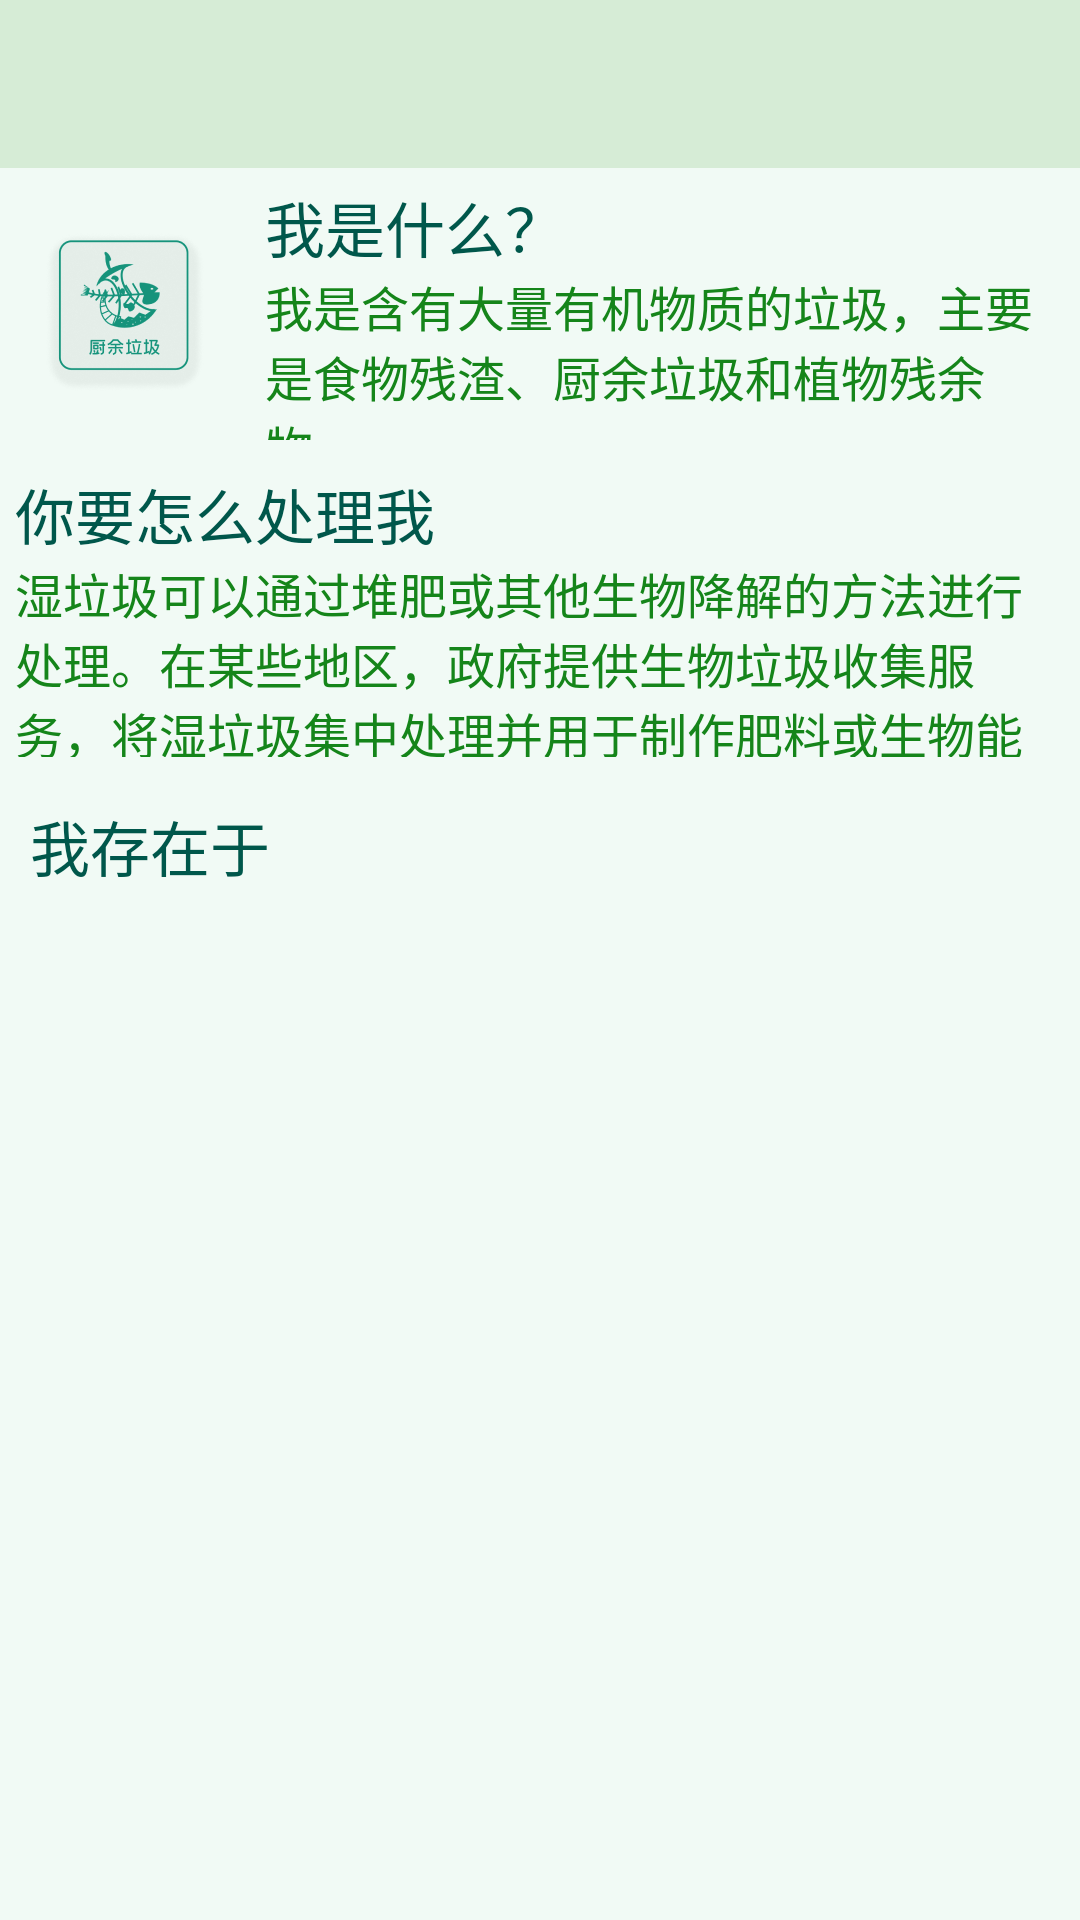

Layout XML and referenced resources for this Android screen:
<!-- AndroidManifest.xml: application theme AppTheme -->
<!-- res/layout/activity_wet.xml -->
<?xml version="1.0" encoding="utf-8"?>
<LinearLayout xmlns:android="http://schemas.android.com/apk/res/android"
    android:layout_width="match_parent"
    android:layout_height="match_parent"
    android:background="@drawable/bk_refuse"
    android:orientation="vertical">

    <androidx.appcompat.widget.Toolbar
        android:id="@+id/wet_toolbar"
        android:layout_width="match_parent"
        android:layout_height="?attr/actionBarSize"
        android:background="#D6ECD6" />

    <LinearLayout
        android:layout_width="match_parent"
        android:layout_height="0dp"
        android:layout_weight="1"
        android:orientation="horizontal">

        <ImageView
            android:layout_width="0dp"
            android:layout_height="match_parent"
            android:layout_margin="15dp"
            android:layout_weight="1"
            android:scaleType="fitCenter"
            android:src="@drawable/wet" />

        <LinearLayout
            android:layout_width="0dp"
            android:layout_height="match_parent"
            android:layout_margin="5dp"
            android:layout_weight="5"
            android:orientation="vertical">

            <TextView
                android:layout_width="wrap_content"
                android:layout_height="wrap_content"
                android:text="我是什么？"
                android:textColor="@color/colorPrimaryDark"
                android:textSize="20sp" />

            <TextView
                android:layout_width="wrap_content"
                android:layout_height="wrap_content"
                android:text="我是含有大量有机物质的垃圾，主要是食物残渣、厨余垃圾和植物残余物。"
                android:textColor="#15851A"
                android:textSize="16sp" />
        </LinearLayout>
    </LinearLayout>

    <LinearLayout
        android:layout_width="match_parent"
        android:layout_height="0dp"
        android:layout_margin="5dp"
        android:layout_weight="1"
        android:orientation="vertical">

        <TextView
            android:layout_width="wrap_content"
            android:layout_height="wrap_content"
            android:text="你要怎么处理我"
            android:textColor="@color/colorPrimaryDark"
            android:textSize="20sp" />

        <TextView
            android:layout_width="wrap_content"
            android:layout_height="wrap_content"
            android:text="湿垃圾可以通过堆肥或其他生物降解的方法进行处理。在某些地区，政府提供生物垃圾收集服务，将湿垃圾集中处理并用于制作肥料或生物能源。"
            android:textColor="#15851A"
            android:textSize="16sp" />
    </LinearLayout>

    <LinearLayout
        android:layout_width="match_parent"
        android:layout_height="0dp"
        android:layout_weight="4"
        android:orientation="vertical">

        <TextView
            android:layout_width="wrap_content"
            android:layout_height="wrap_content"
            android:layout_margin="10dp"
            android:text="我存在于"
            android:textColor="#00574B"
            android:textSize="20sp" />

        <androidx.recyclerview.widget.RecyclerView
            android:id="@+id/wet_recyclerView"
            android:layout_width="match_parent"
            android:layout_height="match_parent"
            android:layout_margin="10dp" />
    </LinearLayout>
</LinearLayout>
<!-- resources referenced by this layout -->
<resources>
  <color name="colorPrimaryDark">#00574B</color>
  <!-- drawable bk_refuse: png bitmap (drawable-v24, 2877 bytes) -->
  <!-- drawable wet: png bitmap (drawable-v24, 28164 bytes) -->
  <style name="AppTheme" parent="Theme.AppCompat.Light.NoActionBar">
          
          <item name="colorPrimary">@color/TextColor</item>
          <item name="colorPrimaryDark">@color/TextColor</item>
          <item name="colorAccent">@color/colorAccent</item>
      </style>
  <color name="TextColor">#2583F1</color>
  <color name="colorAccent">#D81B60</color>
</resources>
